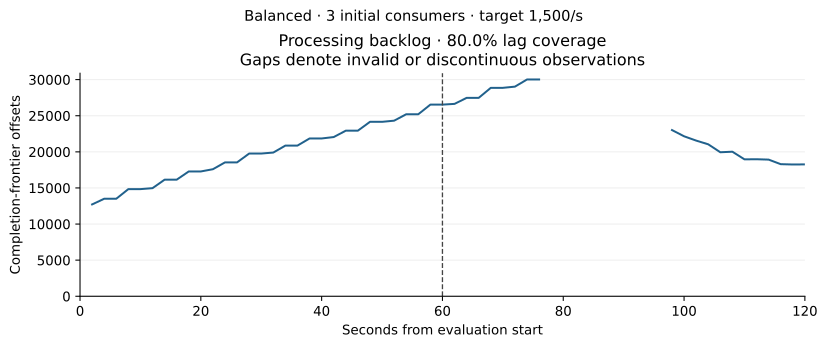

Source data for this figure (header and first rows):
timestamp_epoch, seconds_from_evaluation_start, valid, processing_backlog_offsets
1789222455, 2, True, 12719
1789222457, 4, True, 13505
1789222459, 6, True, 13505
1789222461, 8, True, 14838
1789222463, 10, True, 14838
1789222465, 12, True, 14970
1789222467, 14, True, 16143
1789222469, 16, True, 16143
1789222471, 18, True, 17284
1789222473, 20, True, 17284
1789222475, 22, True, 17594
1789222477, 24, True, 18540
1789222479, 26, True, 18540
1789222481, 28, True, 19764
1789222483, 30, True, 19764
1789222485, 32, True, 19903
1789222487, 34, True, 20867
1789222489, 36, True, 20867
1789222491, 38, True, 21852
1789222493, 40, True, 21852
1789222495, 42, True, 22048
1789222497, 44, True, 22933
1789222499, 46, True, 22933
1789222501, 48, True, 24156
1789222503, 50, True, 24156
1789222505, 52, True, 24316
1789222507, 54, True, 25206
1789222509, 56, True, 25206
1789222511, 58, True, 26540
1789222513, 60, True, 26540
1789222515, 62, True, 26642
1789222517, 64, True, 27475
1789222519, 66, True, 27475
1789222521, 68, True, 28863
1789222523, 70, True, 28863
1789222525, 72, True, 29030
1789222527, 74, True, 30021
1789222529, 76, True, 30021
1789222531, 78, False, 
1789222533, 80, False, 
1789222535, 82, False, 
1789222537, 84, False, 
1789222539, 86, False, 
1789222541, 88, False, 
1789222543, 90, False, 
1789222545, 92, False, 
1789222547, 94, False, 
1789222549, 96, False, 
1789222551, 98, True, 23016
1789222553, 100, True, 22155
1789222555, 102, True, 21559
1789222557, 104, True, 21043
1789222559, 106, True, 19943
1789222561, 108, True, 20019
1789222563, 110, True, 18960
1789222565, 112, True, 18975
1789222567, 114, True, 18924
1789222569, 116, True, 18293
1789222571, 118, True, 18248
1789222573, 120, True, 18261
